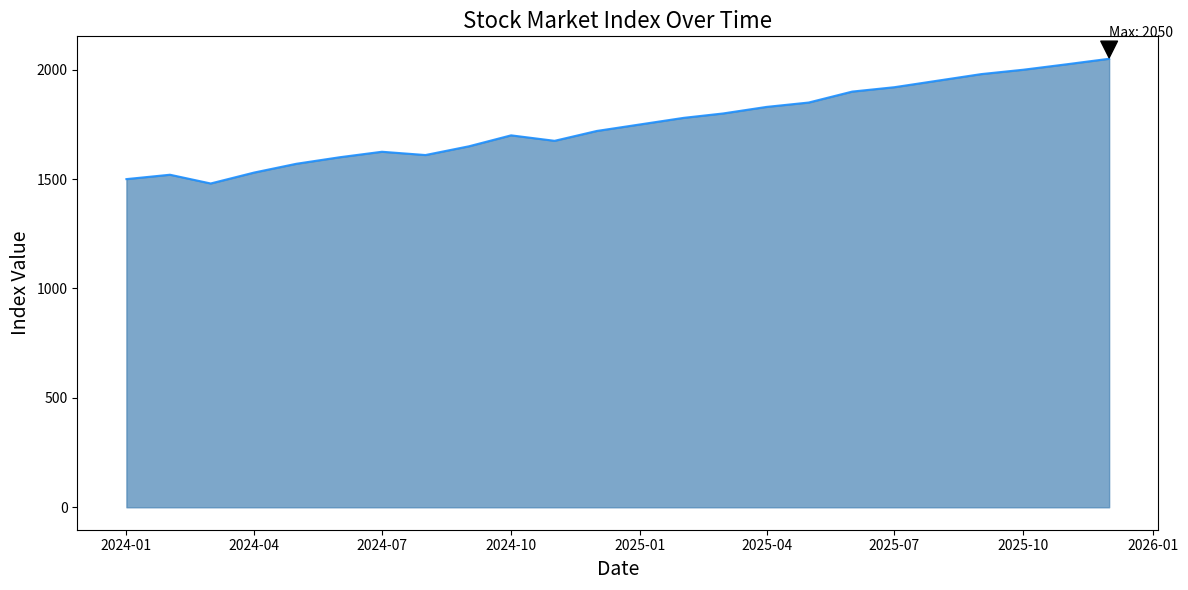

The script that saved this image:

import matplotlib.pyplot as plt
import pandas as pd
import numpy as np

# Data
data = {
    'Date': pd.date_range(start='2024-01-01', periods=24, freq='MS'),
    'Index': [1500, 1520, 1480, 1530, 1570, 1600, 1625, 1610, 1650, 1700, 1675, 1720,
              1750, 1780, 1800, 1830, 1850, 1900, 1920, 1950, 1980, 2000, 2025, 2050]
}
df = pd.DataFrame(data)

# Plot
plt.figure(figsize=(12, 6))
plt.fill_between(df['Date'], df['Index'], color='#4682B4', alpha=0.7)
plt.plot(df['Date'], df['Index'], color='#1E90FF', alpha=0.9)

# Headline and labels
plt.title('Stock Market Index Over Time', fontsize=16)
plt.xlabel('Date', fontsize=14)
plt.ylabel('Index Value', fontsize=14)

# Annotation
max_value = df['Index'].max()
max_date = df['Date'][df['Index'].idxmax()]
plt.annotate(f'Max: {max_value}', xy=(max_date, max_value), xytext=(max_date, max_value+100),
             arrowprops=dict(facecolor='black', shrink=0.05))

plt.tight_layout()
plt.show()
